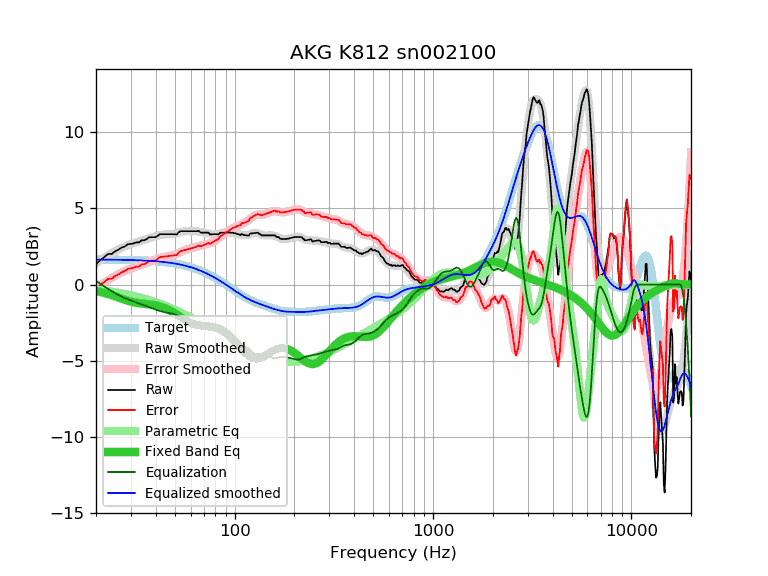

Source data for this figure (header and first rows):
frequency, raw, error, smoothed, error_smoothed, equalization, parametric_eq, equalized_raw, equalized_smoothed, target
20, 1.36, -0.28, 1.40, -0.24, 0.24, -0.43, 1.60, 1.64, 1.64
21, 1.60, -0.04, 1.59, -0.05, 0.05, -0.49, 1.65, 1.64, 1.64
22, 1.80, 0.16, 1.76, 0.12, -0.12, -0.56, 1.67, 1.64, 1.64
23, 2.01, 0.37, 1.92, 0.29, -0.29, -0.63, 1.72, 1.63, 1.63
24, 2.01, 0.38, 2.07, 0.43, -0.43, -0.70, 1.57, 1.63, 1.63
25, 2.19, 0.56, 2.20, 0.57, -0.57, -0.78, 1.62, 1.63, 1.63
26, 2.30, 0.67, 2.31, 0.69, -0.69, -0.86, 1.61, 1.62, 1.62
27, 2.44, 0.82, 2.42, 0.80, -0.80, -0.94, 1.64, 1.62, 1.62
28, 2.51, 0.89, 2.51, 0.89, -0.89, -1.01, 1.61, 1.62, 1.62
29, 2.65, 1.03, 2.59, 0.98, -0.98, -1.07, 1.67, 1.61, 1.61
30, 2.67, 1.06, 2.66, 1.05, -1.05, -1.13, 1.62, 1.61, 1.61
31, 2.71, 1.10, 2.72, 1.12, -1.12, -1.17, 1.59, 1.60, 1.60
32, 2.77, 1.17, 2.78, 1.18, -1.18, -1.21, 1.59, 1.60, 1.60
33, 2.77, 1.18, 2.83, 1.24, -1.24, -1.23, 1.52, 1.59, 1.59
34, 2.91, 1.32, 2.89, 1.30, -1.30, -1.26, 1.60, 1.58, 1.58
35, 2.91, 1.33, 2.94, 1.36, -1.36, -1.27, 1.55, 1.58, 1.58
36, 2.99, 1.42, 2.99, 1.42, -1.42, -1.29, 1.57, 1.57, 1.57
37, 3.11, 1.55, 3.04, 1.48, -1.48, -1.31, 1.63, 1.56, 1.56
38, 3.11, 1.56, 3.09, 1.54, -1.54, -1.32, 1.57, 1.55, 1.55
39, 3.11, 1.57, 3.14, 1.60, -1.60, -1.35, 1.51, 1.54, 1.54
40, 3.11, 1.58, 3.18, 1.65, -1.65, -1.37, 1.46, 1.53, 1.53
41, 3.21, 1.69, 3.22, 1.70, -1.70, -1.40, 1.51, 1.52, 1.52
42, 3.31, 1.80, 3.25, 1.74, -1.74, -1.44, 1.56, 1.51, 1.51
43, 3.31, 1.81, 3.27, 1.78, -1.78, -1.48, 1.53, 1.49, 1.49
44, 3.31, 1.83, 3.29, 1.81, -1.81, -1.53, 1.50, 1.48, 1.48
45, 3.31, 1.84, 3.30, 1.83, -1.83, -1.58, 1.47, 1.46, 1.46
46, 3.31, 1.86, 3.30, 1.86, -1.86, -1.64, 1.45, 1.45, 1.45
47, 3.31, 1.87, 3.31, 1.88, -1.88, -1.70, 1.43, 1.43, 1.43
48, 3.31, 1.89, 3.32, 1.90, -1.90, -1.76, 1.41, 1.42, 1.42
49, 3.31, 1.91, 3.33, 1.93, -1.93, -1.83, 1.38, 1.40, 1.40
50, 3.31, 1.93, 3.35, 1.97, -1.97, -1.89, 1.34, 1.38, 1.38
51, 3.29, 1.93, 3.37, 2.01, -2.01, -1.96, 1.27, 1.36, 1.36
52, 3.41, 2.07, 3.40, 2.06, -2.06, -2.04, 1.34, 1.34, 1.34
53, 3.50, 2.18, 3.43, 2.12, -2.12, -2.11, 1.38, 1.32, 1.32
54, 3.51, 2.21, 3.46, 2.17, -2.17, -2.18, 1.34, 1.29, 1.29
55, 3.51, 2.24, 3.48, 2.21, -2.21, -2.24, 1.29, 1.27, 1.27
56, 3.51, 2.26, 3.50, 2.26, -2.26, -2.31, 1.25, 1.25, 1.25
57, 3.51, 2.29, 3.51, 2.29, -2.29, -2.37, 1.21, 1.22, 1.22
58, 3.51, 2.31, 3.52, 2.32, -2.32, -2.42, 1.18, 1.19, 1.19
59, 3.51, 2.34, 3.52, 2.35, -2.35, -2.48, 1.15, 1.17, 1.17
60, 3.51, 2.37, 3.52, 2.38, -2.38, -2.52, 1.13, 1.14, 1.14
61, 3.51, 2.40, 3.52, 2.41, -2.41, -2.56, 1.10, 1.11, 1.11
62, 3.51, 2.43, 3.51, 2.43, -2.43, -2.60, 1.08, 1.08, 1.08
63, 3.51, 2.46, 3.51, 2.46, -2.46, -2.63, 1.05, 1.05, 1.05
64, 3.51, 2.49, 3.50, 2.48, -2.48, -2.65, 1.03, 1.02, 1.02
65, 3.51, 2.52, 3.49, 2.50, -2.50, -2.67, 1.01, 0.99, 0.99
66, 3.53, 2.57, 3.48, 2.52, -2.52, -2.69, 1.01, 0.95, 0.95
67, 3.44, 2.52, 3.46, 2.54, -2.54, -2.70, 0.90, 0.92, 0.92
68, 3.41, 2.52, 3.45, 2.56, -2.56, -2.71, 0.85, 0.88, 0.88
69, 3.41, 2.56, 3.43, 2.58, -2.58, -2.72, 0.82, 0.85, 0.85
70, 3.41, 2.59, 3.42, 2.60, -2.60, -2.72, 0.80, 0.81, 0.81
71, 3.41, 2.63, 3.40, 2.63, -2.63, -2.73, 0.78, 0.78, 0.78
72, 3.41, 2.67, 3.39, 2.65, -2.65, -2.73, 0.76, 0.74, 0.74
73, 3.41, 2.71, 3.37, 2.67, -2.67, -2.74, 0.74, 0.70, 0.70
74, 3.41, 2.74, 3.35, 2.69, -2.69, -2.75, 0.72, 0.66, 0.66
75, 3.29, 2.66, 3.34, 2.71, -2.71, -2.75, 0.57, 0.62, 0.62
76, 3.29, 2.70, 3.32, 2.74, -2.74, -2.76, 0.55, 0.59, 0.59
77, 3.31, 2.76, 3.31, 2.76, -2.76, -2.77, 0.54, 0.55, 0.55
78, 3.31, 2.80, 3.30, 2.80, -2.80, -2.79, 0.51, 0.51, 0.51
79, 3.31, 2.84, 3.30, 2.83, -2.83, -2.80, 0.47, 0.47, 0.47
... 553 more rows
